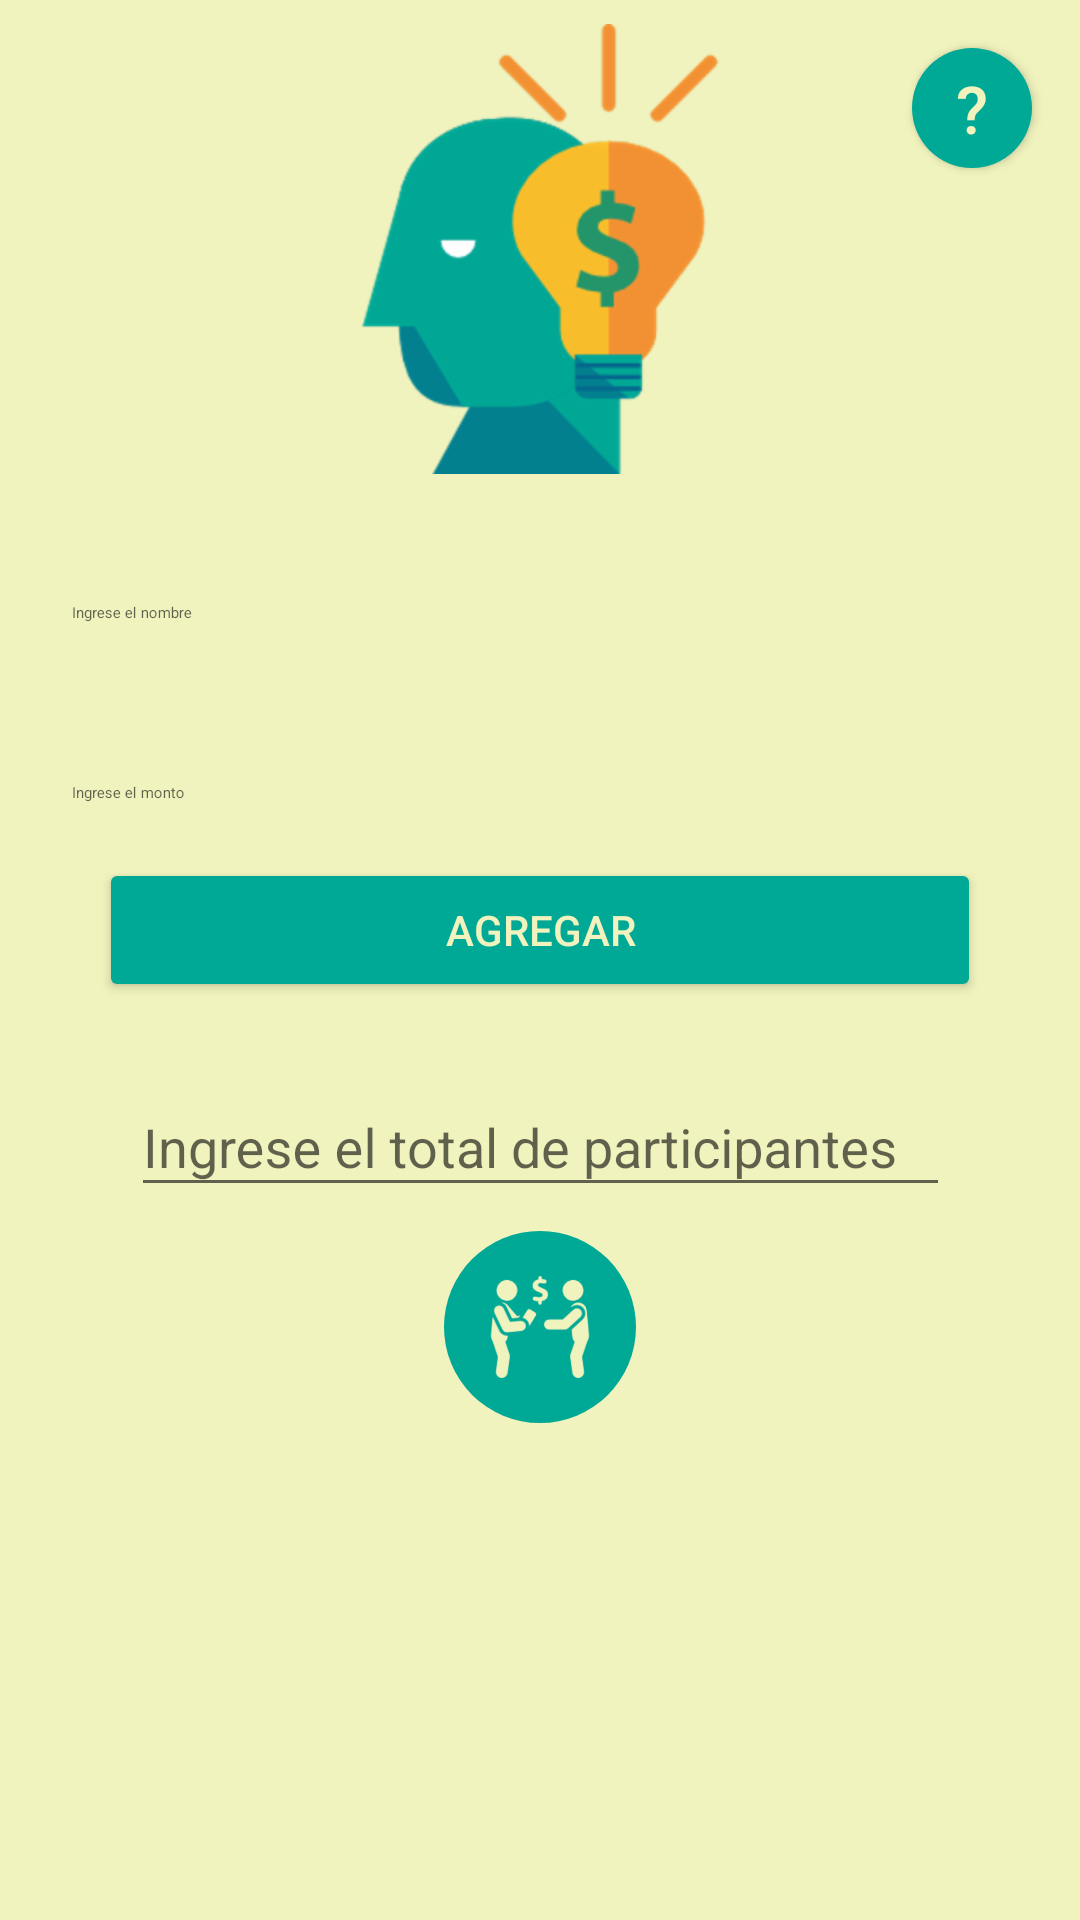

Layout XML and referenced resources for this Android screen:
<!-- AndroidManifest.xml: activity theme AppTheme -->
<!-- res/layout/activity_main.xml -->
<?xml version="1.0" encoding="utf-8"?>
<ScrollView xmlns:android="http://schemas.android.com/apk/res/android"
    xmlns:app="http://schemas.android.com/apk/res-auto"
    xmlns:tools="http://schemas.android.com/tools"
    android:layout_width="match_parent"
    android:layout_height="match_parent"
    android:fillViewport="true">


    <android.support.constraint.ConstraintLayout
        android:id="@+id/linearLayout2"
        android:layout_width="match_parent"
        android:layout_height="wrap_content"
        android:background="@color/colorSecondaryLight"
        android:focusable="true"
        android:focusableInTouchMode="true"
        android:paddingBottom="16dp"
        tools:context=".MainActivity">

        <Button
            android:id="@+id/btnTutorial"
            android:layout_width="40dp"
            android:layout_height="40dp"
            android:layout_marginEnd="16dp"
            android:layout_marginRight="16dp"
            android:layout_marginTop="16dp"
            android:background="@drawable/rounded_button"
            android:onClick="tutorial"
            android:text="@string/signo_pregunta"
            android:textColor="@color/colorSecondaryLight"
            android:textSize="22sp"
            app:layout_constraintEnd_toEndOf="parent"
            app:layout_constraintTop_toTopOf="parent" />

        <ImageView
            android:id="@+id/imageView"
            android:layout_width="150dp"
            android:layout_height="150dp"
            android:layout_marginEnd="8dp"
            android:layout_marginLeft="8dp"
            android:layout_marginRight="8dp"
            android:layout_marginStart="8dp"
            android:layout_marginTop="8dp"
            app:layout_constraintEnd_toEndOf="parent"
            app:layout_constraintStart_toStartOf="parent"
            app:layout_constraintTop_toTopOf="parent"
            app:srcCompat="@drawable/logoapp" />



        <android.support.design.widget.TextInputLayout
            android:id="@+id/til_nombre"
            android:layout_width="0dp"
            android:layout_height="wrap_content"
            android:layout_marginEnd="8dp"
            android:layout_marginLeft="8dp"
            android:layout_marginRight="8dp"
            android:layout_marginStart="8dp"
            android:layout_marginTop="8dp"
            app:layout_constraintEnd_toEndOf="parent"
            app:layout_constraintStart_toStartOf="parent"
            app:layout_constraintTop_toBottomOf="@+id/imageView">

            <EditText
                android:id="@+id/etNombre"
                style="@style/Widget.MaterialComponents.TextInputEditText.FilledBox"
                android:layout_width="match_parent"
                android:layout_height="wrap_content"
                android:ems="10"
                android:hint="@string/Ingrese_el_nombre"
                android:inputType="textCapWords"
                android:singleLine="true" />
        </android.support.design.widget.TextInputLayout>

        <android.support.design.widget.TextInputLayout
            android:id="@+id/til_monto"
            android:layout_width="0dp"
            android:layout_height="wrap_content"
            android:layout_marginEnd="8dp"
            android:layout_marginLeft="8dp"
            android:layout_marginRight="8dp"
            android:layout_marginStart="8dp"
            android:layout_marginTop="8dp"
            app:layout_constraintEnd_toEndOf="parent"
            app:layout_constraintStart_toStartOf="parent"
            app:layout_constraintTop_toBottomOf="@+id/til_nombre">

            <EditText
                android:id="@+id/etMonto"
                style="@style/Widget.MaterialComponents.TextInputEditText.FilledBox"
                android:layout_width="match_parent"
                android:layout_height="wrap_content"
                android:ems="10"
                android:hint="@string/Ingrese_el_monto"
                android:inputType="number"
                android:singleLine="true" />
        </android.support.design.widget.TextInputLayout>

        <Button
            android:id="@+id/btnAgregar"
            style="@style/Widget.AppCompat.Button.Colored"
            android:layout_width="294dp"
            android:layout_height="wrap_content"
            android:layout_marginEnd="8dp"
            android:layout_marginLeft="8dp"
            android:layout_marginRight="8dp"
            android:layout_marginStart="8dp"
            android:layout_marginTop="8dp"
            android:onClick="agregar"
            android:text="@string/agregar"
            android:textColor="@color/colorSecondaryLight"
            app:layout_constraintEnd_toEndOf="parent"
            app:layout_constraintStart_toStartOf="parent"
            app:layout_constraintTop_toBottomOf="@+id/til_monto" />
        

        <android.support.v7.widget.RecyclerView
            android:id="@+id/reciclador"
            android:layout_width="0dp"
            android:layout_height="wrap_content"
            android:layout_marginEnd="16dp"
            android:layout_marginLeft="16dp"
            android:layout_marginRight="16dp"
            android:layout_marginStart="16dp"
            android:layout_marginTop="8dp"
            app:layout_constraintEnd_toEndOf="parent"
            app:layout_constraintHorizontal_bias="1.0"
            app:layout_constraintStart_toStartOf="parent"
            app:layout_constraintTop_toBottomOf="@+id/btnAgregar" />

        

        <android.support.design.widget.TextInputLayout
            android:id="@+id/til_cantidad"
            android:layout_width="273dp"
            android:layout_height="wrap_content"
            android:layout_marginEnd="32dp"
            android:layout_marginLeft="32dp"
            android:layout_marginRight="32dp"
            android:layout_marginStart="32dp"
            android:layout_marginTop="8dp"
            app:layout_constraintEnd_toEndOf="parent"
            app:layout_constraintStart_toStartOf="parent"
            app:layout_constraintTop_toBottomOf="@+id/reciclador">

            <EditText
                android:id="@+id/etCantidad"
                style="@style/Widget.AppCompat.Light.AutoCompleteTextView"
                android:layout_width="match_parent"
                android:layout_height="wrap_content"
                android:ems="10"
                android:hint="@string/Ingrese_la_cantidad"
                android:inputType="number"
                android:singleLine="true" />
        </android.support.design.widget.TextInputLayout>


        <ImageButton
            android:id="@+id/btnCalcular"
            android:layout_width="64dp"
            android:layout_height="64dp"
            android:layout_marginEnd="32dp"
            android:layout_marginLeft="32dp"
            android:layout_marginRight="32dp"
            android:layout_marginStart="32dp"
            android:layout_marginTop="8dp"
            android:layout_marginBottom="16dp"
            android:scaleType="fitCenter"
            android:padding="15dp"
            android:src="@drawable/people_trading_128"
            android:tint="@color/colorSecondaryLight"
            android:background="@drawable/rounded_button"
            app:layout_constraintEnd_toEndOf="parent"
            app:layout_constraintStart_toStartOf="parent"
            app:layout_constraintTop_toBottomOf="@+id/til_cantidad"
            />

    </android.support.constraint.ConstraintLayout>

</ScrollView>
<!-- resources referenced by this layout -->
<resources>
  <color name="colorSecondaryLight">#F0F3BD</color>
  <!-- drawable logoapp: png bitmap (drawable-hdpi, 26631 bytes) -->
  <!-- drawable people_trading_128: png bitmap (drawable, 3652 bytes) -->
  <!-- drawable rounded_button (drawable) -->
  <?xml version="1.0" encoding="utf-8"?>
  <shape xmlns:android="http://schemas.android.com/apk/res/android"
      android:shape="rectangle" android:padding="10dp">
      
      <solid android:color="@color/colorPrimaryDark"/>
      <corners android:radius="4dp"/>
  </shape>
  <string name="Ingrese_el_monto">Ingrese el monto </string>
  <string name="Ingrese_el_nombre">Ingrese el nombre </string>
  <string name="Ingrese_la_cantidad">Ingrese el total de participantes </string>
  <string name="agregar">Agregar</string>
  <string name="signo_pregunta">\?</string>
  <style name="AppTheme" parent="Theme.AppCompat.Light.DarkActionBar">
          
          <item name="colorPrimary">@color/colorPrimary</item>
          <item name="colorPrimaryDark">@color/colorPrimaryDark</item>
  
          <item name="colorAccent">@color/colorAccent</item>
  
          <item name="windowNoTitle">true</item>
          <item name="windowActionBar">false</item>
      </style>
  <color name="colorPrimaryDark">#028090</color>
  <color name="colorPrimary">#05668d</color>
  <color name="colorAccent">#00a896</color>
</resources>
